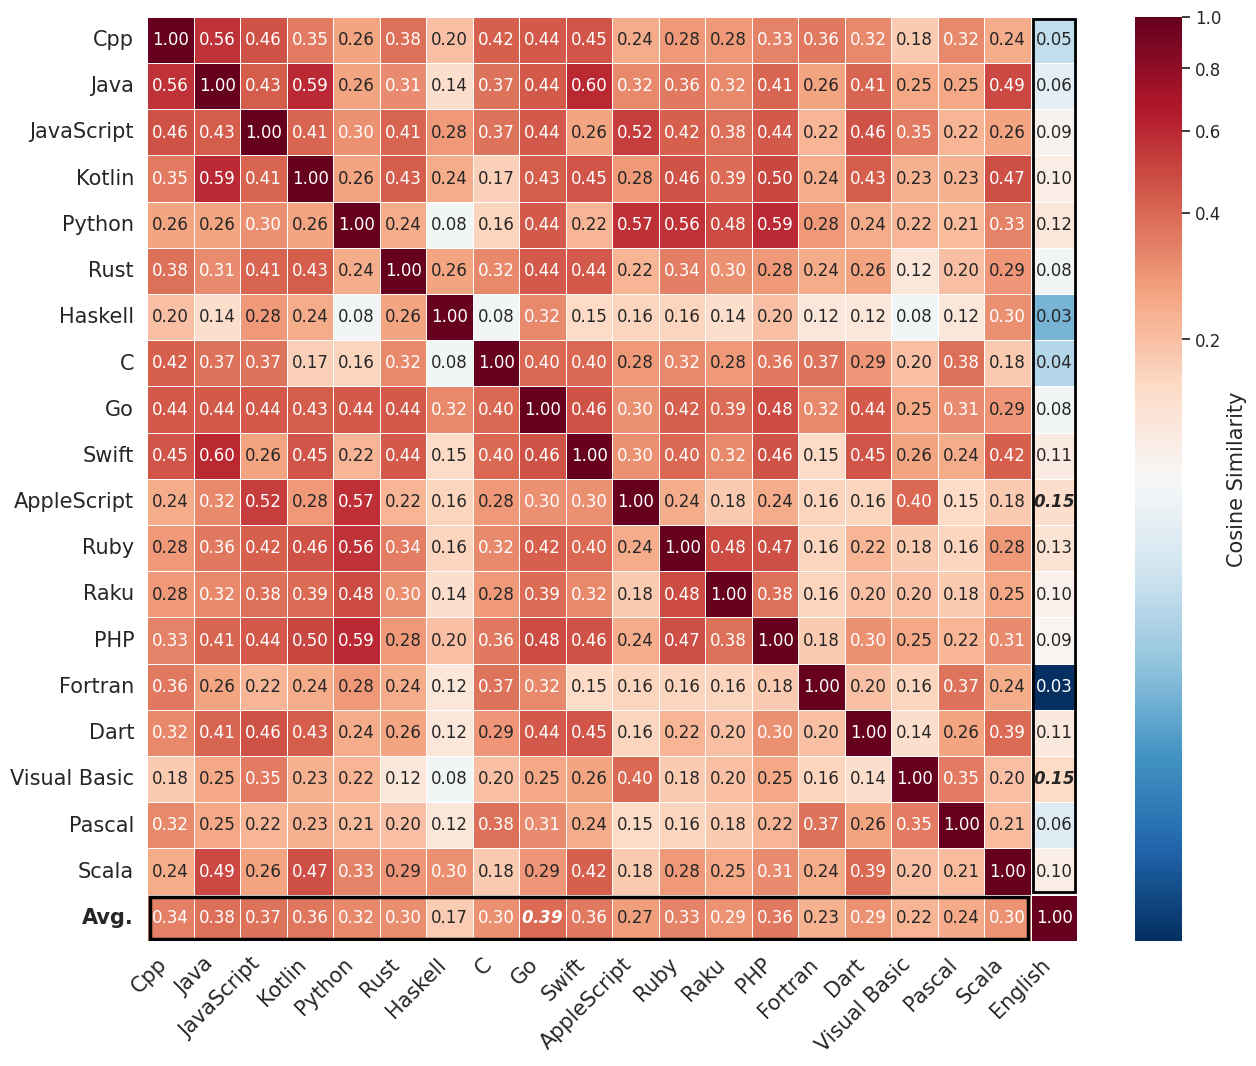

The matplotlib source for this figure:
import pandas as pd
import seaborn as sns
import matplotlib.pyplot as plt
import numpy as np
from matplotlib.colors import PowerNorm
import matplotlib.patches as patches

def visualize_cosine_distance(cosine_distance_table):
    # 创建一个 pandas DataFrame 来存储输入的余弦距离数据
    df = pd.DataFrame(cosine_distance_table)

    # 行列名设置
    df.columns = ['Cpp', 'Java', 'JavaScript', 'Kotlin', 'Python', 'Rust', 'Haskell', 'C', 'Go', 'Swift', 'AppleScript', 'Ruby', 'Raku', 'PHP', 'Fortran', 'Dart', 'Visual Basic', 'Pascal', 'Scala', 'Avg.']
    df.index = ['Cpp', 'Java', 'JavaScript', 'Kotlin', 'Python', 'Rust', 'Haskell', 'C', 'Go', 'Swift', 'AppleScript', 'Ruby', 'Raku', 'PHP', 'Fortran', 'Dart', 'Visual Basic', 'Pascal', 'Scala', 'English']
    
    # 创建注释矩阵（和 df 同尺寸），用于加粗加斜体指定单元格
    annot_matrix = df.copy().astype(str)
    for i in range(df.shape[0]):
        for j in range(df.shape[1]):
            value = df.iat[i, j]
            if i == 19 and j == 8:
                annot_matrix.iat[i, j] = rf"$\mathbfit{{{value:.2f}}}$"
            elif i == 10 and j == 19:
                annot_matrix.iat[i, j] = rf"$\mathbfit{{{value:.2f}}}$"
            elif i == 16 and j == 19:
                annot_matrix.iat[i, j] = rf"$\mathbfit{{{value:.2f}}}$"
            else:
                annot_matrix.iat[i, j] = f"{value:.2f}"
    
    # 设置 Seaborn 样式
    sns.set(style="white")

    # 创建热图，使用 'coolwarm' 调色板来表示距离
    plt.figure(figsize=(15, 12))
    ax = sns.heatmap(df.astype(float), annot=annot_matrix.values, cmap='RdBu_r', vmin=0, vmax=1,
                     norm=PowerNorm(gamma=0.25),
                     cbar_kws={'label': 'Cosine Similarity'}, fmt='', linewidths=0.5)
    
    # 为指定区域加边框
    rect = patches.Rectangle(
        (0 + 0.05, 19 + 0.05), # 列起点、行起点
        19 - 0.1, # 宽度：列数
        1 - 0.1, # 高度：行数
        linewidth = 2.5,
        edgecolor = 'black',
        facecolor = 'none'
    )
    plt.gca().add_patch(rect)

    # 为指定区域加边框
    rect = patches.Rectangle(
        (19 + 0.05, 0 + 0.05), # 列起点、行起点
        1 - 0.1, # 宽度：列数
        19 - 0.1, # 高度：行数
        linewidth = 2,
        edgecolor = 'black',
        facecolor = 'none'
    )
    plt.gca().add_patch(rect)
    
    # 获取热图的 Colorbar（图例）
    cbar = ax.collections[0].colorbar  # 获取 Colorbar

    # 修改图例标签（"Cosine Distance"）的字号
    cbar.ax.yaxis.label.set_size(15)

    # 修改图例刻度（数值）的字号
    cbar.ax.tick_params(labelsize=12)

    # 设置坐标轴标签字号
    ax.set_xticklabels(df.index, fontsize=15, rotation=45, ha='right')  # X轴标签
    ax.set_yticklabels(df.columns, fontsize=15, rotation=0)  # Y轴标签
    ax.tick_params(axis='both', labelsize=15)  # 统一调整刻度字体大小
    
    # 对 "Avg." 进行加粗
    for label in ax.get_xticklabels():
        if label.get_text() == "Avg.":
            label.set_fontweight('bold')

    for label in ax.get_yticklabels():
        if label.get_text() == "Avg.":
            label.set_fontweight('bold')

    # 保存到本地
    plt.savefig("./matrix_RdBu_r.png", dpi=450)

    # 显示热图
    plt.show()

similarity_update = {
  "Cpp": [1.0, 0.56, 0.46, 0.35, 0.26, 0.38, 0.2, 0.42, 0.44, 0.45, 0.24, 0.28, 0.28, 0.33, 0.36, 0.32, 0.18, 0.32, 0.24, 0.337],
  "Java": [0.56, 1.0, 0.43, 0.59, 0.26, 0.31, 0.14, 0.37, 0.44, 0.6, 0.32, 0.36, 0.32, 0.41, 0.26, 0.41, 0.25, 0.25, 0.49, 0.376],
  "JavaScript": [0.46, 0.43, 1.0, 0.41, 0.3, 0.41, 0.28, 0.37, 0.44, 0.26, 0.52, 0.42, 0.38, 0.44, 0.22, 0.46, 0.35, 0.22, 0.26, 0.368],
  "Kotlin": [0.35, 0.59, 0.41, 1.0, 0.26, 0.43, 0.24, 0.17, 0.43, 0.45, 0.28, 0.46, 0.39, 0.5, 0.24, 0.43, 0.23, 0.23, 0.47, 0.364],
  "Python": [0.26, 0.26, 0.3, 0.26, 1.0, 0.24, 0.08, 0.16, 0.44, 0.22, 0.57, 0.56, 0.48, 0.59, 0.28, 0.24, 0.22, 0.21, 0.33, 0.317],
  "Rust": [0.38, 0.31, 0.41, 0.43, 0.24, 1.0, 0.26, 0.32, 0.44, 0.44, 0.22, 0.34, 0.3, 0.28, 0.24, 0.26, 0.12, 0.2, 0.29, 0.304],
  "Haskell": [0.2, 0.14, 0.28, 0.24, 0.08, 0.26, 1.0, 0.08, 0.32, 0.15, 0.16, 0.16, 0.14, 0.2, 0.12, 0.12, 0.08, 0.12, 0.3, 0.175],
  "C": [0.42, 0.37, 0.37, 0.17, 0.16, 0.32, 0.08, 1.0, 0.4, 0.4, 0.28, 0.32, 0.28, 0.36, 0.37, 0.29, 0.2, 0.38, 0.18, 0.297],
  "Go":[0.44, 0.44, 0.44, 0.43, 0.44, 0.44, 0.32, 0.4, 1.0, 0.46, 0.3, 0.42, 0.39, 0.48, 0.32, 0.44, 0.25, 0.31, 0.29, 0.389],
  "Swift": [0.45, 0.6, 0.26, 0.45, 0.22, 0.44, 0.15, 0.4, 0.46, 1.0, 0.3, 0.4, 0.32, 0.46, 0.15, 0.45, 0.26, 0.24, 0.42, 0.357],
  "AppleScript": [0.24, 0.32, 0.52, 0.28, 0.57, 0.22, 0.16, 0.28, 0.3, 0.3, 1.0, 0.24, 0.18, 0.24, 0.16, 0.16, 0.4, 0.15, 0.18, 0.272],
  "Ruby": [0.28, 0.36, 0.42, 0.46, 0.56, 0.34, 0.16, 0.32, 0.42, 0.4, 0.24, 1.0, 0.48, 0.47, 0.16, 0.22, 0.18, 0.16, 0.28, 0.328],
  "Raku": [0.28, 0.32, 0.38, 0.39, 0.48, 0.3, 0.14, 0.28, 0.39, 0.32, 0.18, 0.48, 1.0, 0.38, 0.16, 0.2, 0.2, 0.18, 0.25, 0.295],
  "PHP": [0.33, 0.41, 0.44, 0.5, 0.59, 0.28, 0.2, 0.36, 0.48, 0.46, 0.24, 0.47, 0.38, 1.0, 0.18, 0.3, 0.25, 0.22, 0.31, 0.356],
  "Fortran": [0.36, 0.26, 0.22, 0.24, 0.28, 0.24, 0.12, 0.37, 0.32, 0.15, 0.16, 0.16, 0.16, 0.18, 1.0, 0.2, 0.16, 0.37, 0.24, 0.233],
  "Dart": [0.32, 0.41, 0.46, 0.43, 0.24, 0.26, 0.12, 0.29, 0.44, 0.45, 0.16, 0.22, 0.2, 0.3, 0.2, 1.0, 0.14, 0.26, 0.39, 0.294],
  "Visual Basic": [0.18, 0.25, 0.35, 0.23, 0.22, 0.12, 0.08, 0.2, 0.25, 0.26, 0.4, 0.18, 0.2, 0.25, 0.16, 0.14, 1.0, 0.35, 0.2, 0.223],
  "Pascal": [0.32, 0.25, 0.22, 0.23, 0.21, 0.2, 0.12, 0.38, 0.31, 0.24, 0.15, 0.16, 0.18, 0.22, 0.37, 0.26, 0.35, 1.0, 0.21, 0.243],
  "Scala": [0.24, 0.49, 0.26, 0.47, 0.33, 0.29, 0.3, 0.18, 0.29, 0.42, 0.18, 0.28, 0.25, 0.31, 0.24, 0.39, 0.2, 0.21, 1.0, 0.296],
  "English": [0.04500000000000004, 0.06499999999999995, 0.09499999999999997, 0.10499999999999998, 0.12, 0.07999999999999996, 0.030000000000000027, 0.040000000000000036, 0.07999999999999996, 0.10999999999999999, 0.14500000000000002, 0.13, 0.09999999999999998, 0.08999999999999997, 0.025000000000000022, 0.11499999999999999, 0.15000000000000002, 0.06000000000000005, 0.10499999999999998, 1.0]
}

# 调用函数进行可视化
visualize_cosine_distance(similarity_update)
